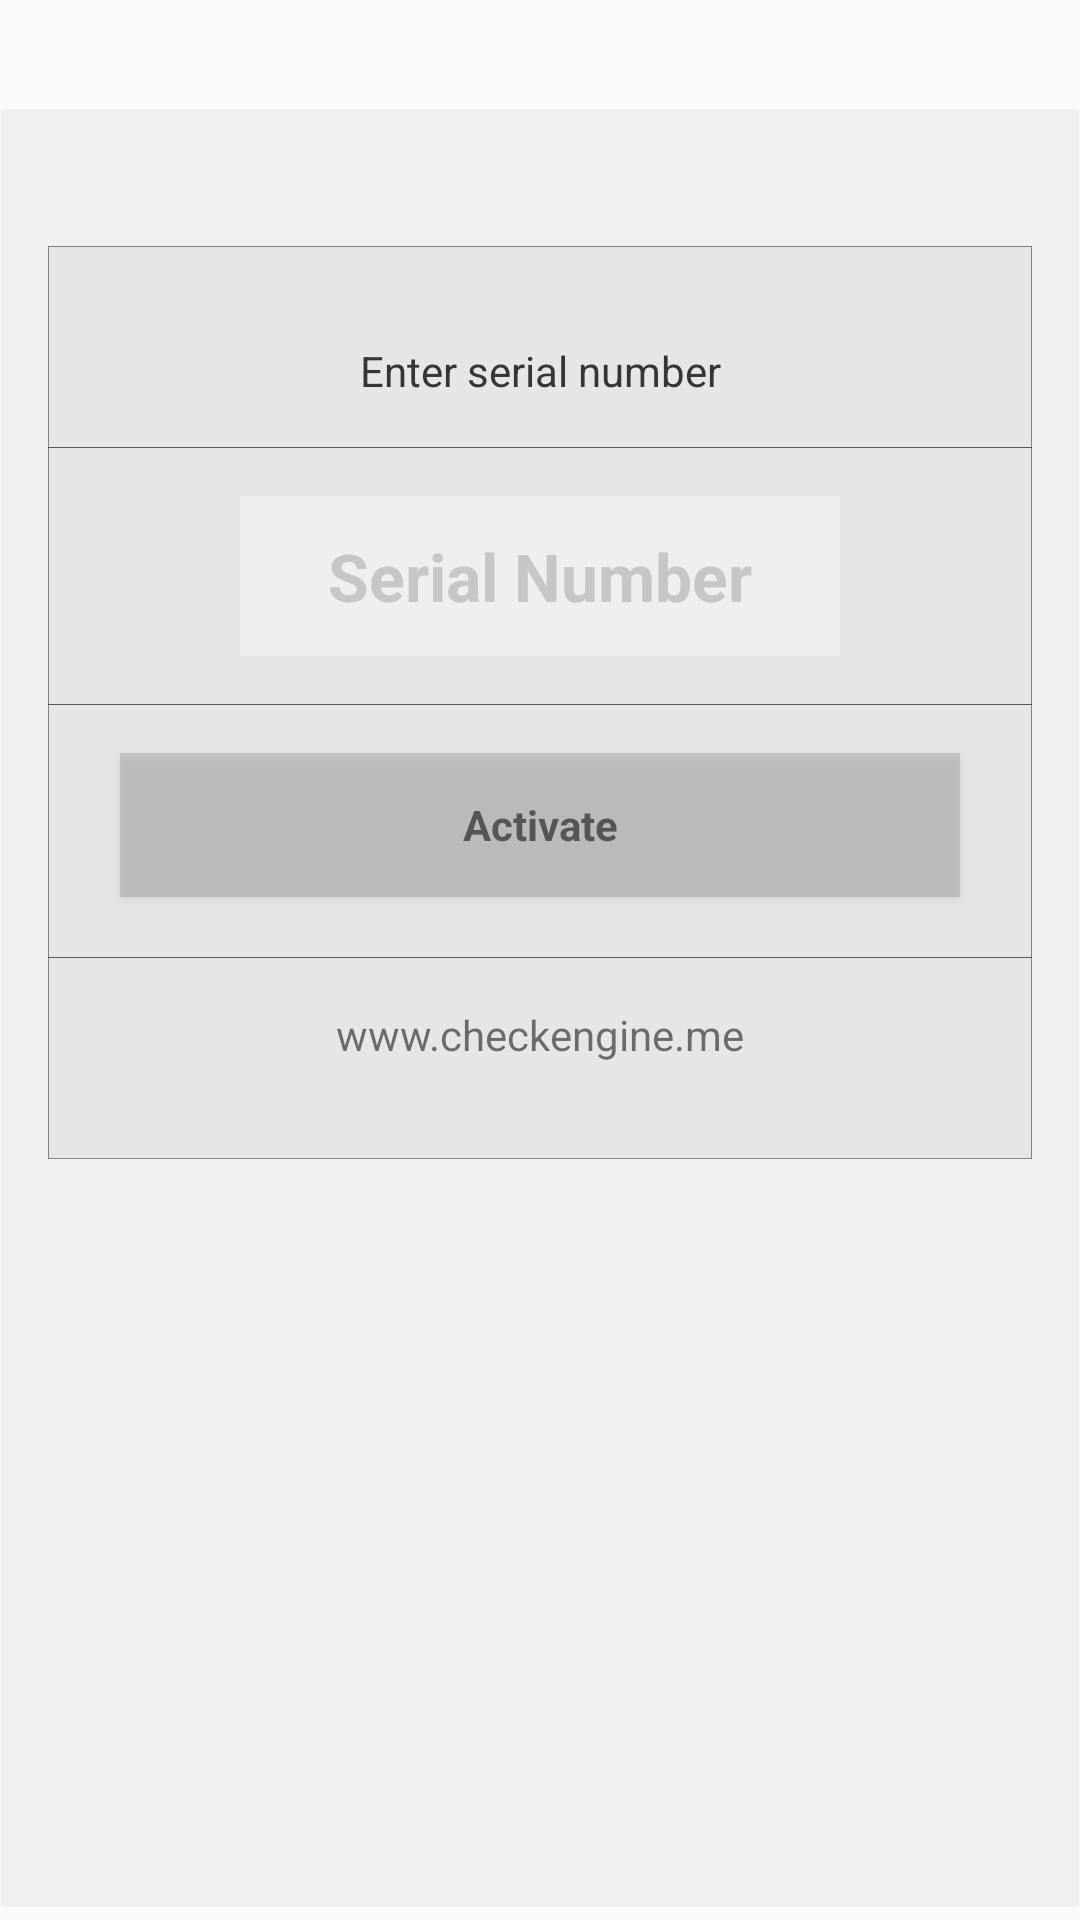

Layout XML and referenced resources for this Android screen:
<!-- AndroidManifest.xml: application theme AppTheme -->
<!-- res/layout/enter_serial_fragment.xml -->
<?xml version="1.0" encoding="utf-8"?>
<LinearLayout xmlns:android="http://schemas.android.com/apk/res/android"
    android:id="@+id/myRelativeLayout"
    android:layout_width="match_parent"
    android:layout_height="match_parent"
    android:layout_gravity="center"
    android:gravity="center_horizontal"
    android:orientation="vertical">

    <LinearLayout
        android:layout_width="match_parent"
        android:orientation="vertical"
        android:id="@+id/myLinearLayout"
        android:layout_marginTop="36dp"
        android:layout_marginBottom="4dp"
        android:background="@drawable/dashboardmenu"
        android:visibility="visible"
        android:layout_height="match_parent">

        <ProgressBar
            android:id="@+id/pb_loading_indicator"
            android:layout_marginLeft="16dp"
            android:layout_height="42dp"
            android:layout_width="42dp"
            android:layout_gravity="left"
            android:visibility="invisible" />

        <LinearLayout
            android:layout_width="match_parent"
            android:orientation="vertical"
            android:layout_marginLeft="16dp"
            android:layout_marginRight="16dp"
            android:layout_marginTop="4dp"
            android:layout_marginBottom="24dp"
            android:layout_gravity="center"
            android:gravity="center_vertical"
            android:background="@drawable/outlinedarker"
            android:visibility="visible"
            android:layout_height="wrap_content">

            <TextView
                android:layout_width="match_parent"
                android:layout_height="wrap_content"
                android:paddingTop="16dp"
                android:layout_marginTop="16dp"
                android:layout_marginBottom="16dp"
                android:layout_gravity="center"
                android:gravity="center_horizontal"
                android:textAppearance="?android:attr/textAppearanceSmall"
                android:text="Enter serial number"
                android:textColor="#353535"
                android:id="@+id/instruction"
                />

            <View   android:id="@+id/title12Divider"
                android:layout_height="0.1dp"
                android:layout_marginBottom="@dimen/activity_horizontal_margin"
                android:layout_width="wrap_content"
                android:background="#585858" />

            <EditText
                android:id="@+id/vSerialNumber"
                android:layout_width="200dp"
                android:layout_height="wrap_content"
                android:paddingBottom="12dp"
                android:paddingTop="12dp"
                android:maxLength="8"
                android:singleLine="true"
                android:layout_gravity="center"
                android:inputType="number"
                android:digits="1234567890"
                android:gravity="center"
                android:textStyle="bold"
                android:textColor="#1d1d1d"
                android:textAppearance="?android:attr/textAppearanceLarge"
                android:background="#efefef"
                android:textColorHint="#c6c6c6"
                android:hint="Serial Number"
                />

            <View   android:id="@+id/title13Divider"
                android:layout_height="0.1dp"
                android:layout_marginTop="@dimen/activity_horizontal_margin"
                android:layout_width="wrap_content"
                android:background="#585858" />

            <Button
                android:id="@+id/activate"
                android:layout_width="match_parent"
                android:layout_marginTop="16dp"
                android:layout_height="wrap_content"
                android:layout_marginLeft="24dp"
                android:layout_marginRight="24dp"
                android:layout_marginBottom="4dp"
                android:layout_gravity="center"
                android:text="Activate"
                android:textStyle="bold"
                android:background="@drawable/button_gray_ripple_effects"
                android:textAppearance="?android:attr/textAppearanceSmall"
                android:onClick="onbuttonClicked"
                />

            <View   android:id="@+id/title14Divider"
                android:layout_height="0.1dp"
                android:layout_marginTop="@dimen/activity_horizontal_margin"
                android:layout_width="wrap_content"
                android:background="#585858" />

            <TextView
                android:id="@+id/linkText"
                android:padding="16dp"
                android:layout_marginBottom="16dp"
                android:layout_gravity="center"
                android:gravity="center_horizontal"
                android:text="www.checkengine.me"
                android:layout_width="match_parent"
                android:layout_height="match_parent"
               />

        </LinearLayout>

    </LinearLayout>


</LinearLayout>
<!-- resources referenced by this layout -->
<resources>
  <dimen name="activity_horizontal_margin">16dp</dimen>
  <!-- drawable button_gray_ripple_effects (drawable) -->
  <?xml version="1.0" encoding="utf-8"?>
  <ripple xmlns:android="http://schemas.android.com/apk/res/android"
      xmlns:tools="http://schemas.android.com/tools"
      android:color="#000000"
      >
      <item android:id="@android:id/mask">
          <shape android:shape="rectangle">
              <solid android:color="#060606" />
          </shape>
      </item>
  
      <item android:drawable="@color/transparentDimBtn" />
  </ripple>
  <!-- drawable dashboardmenu (drawable) -->
  <shape xmlns:android="http://schemas.android.com/apk/res/android" android:shape="rectangle" >
      <solid android:color="#0a000000" />
      <stroke android:width="0.1dp" android:color="#00ffffff"/>
  </shape>
  <!-- drawable outlinedarker (drawable) -->
  <shape xmlns:android="http://schemas.android.com/apk/res/android" android:shape="rectangle" >
      <stroke android:width="0.05dip"
          android:color="#818181"/>
      <solid android:color="#b9e2e2e2" />
  </shape>
  <style name="AppTheme" parent="Theme.AppCompat.DayNight.DarkActionBar">
          
          <item name="colorPrimary">@color/colorPrimary</item>
          <item name="colorPrimaryDark">@color/colorPrimaryDark</item>
          <item name="colorAccent">@color/colorAccent</item>
          <item name="android:dropDownListViewStyle">@style/PopupMenuListView</item>
          <item name="android:actionOverflowButtonStyle">@style/OverflowButton</item>
          <item name="actionOverflowButtonStyle">@style/OverflowButton</item>
  
      </style>
  <color name="transparentDimBtn">#73a1a1a1</color>
  <color name="colorPrimary">#e6e6e6</color>
  <color name="colorPrimaryDark">#c2c2c2</color>
  <color name="colorAccent">#ba050a</color>
  <style name="PopupMenuListView" parent="@style/Widget.AppCompat.Light.ListView.DropDown">
          <item name="android:divider">#fde1e1e1</item>
          <item name="android:windowEnterAnimation">@android:anim/fade_out</item>
          <item name="android:windowAllowEnterTransitionOverlap">true</item>
          <item name="android:windowAnimationStyle">@android:anim/fade_in</item>
  
          <item name="android:dividerHeight">1dp</item>
          <item name="android:textColor">#fdc9c9c9</item>
          <item name="android:animationResolution">50</item>
          <item name="android:layout_marginLeft">100dp</item>
          <item name="android:layout_marginRight">100dp</item>
  
      </style>
  <style name="OverflowButton" parent="@style/Widget.AppCompat.ActionButton.Overflow">
          <item name="android:src">@drawable/menuicon</item>
      </style>
  <!-- drawable menuicon: png bitmap (drawable, 178 bytes) -->
</resources>
